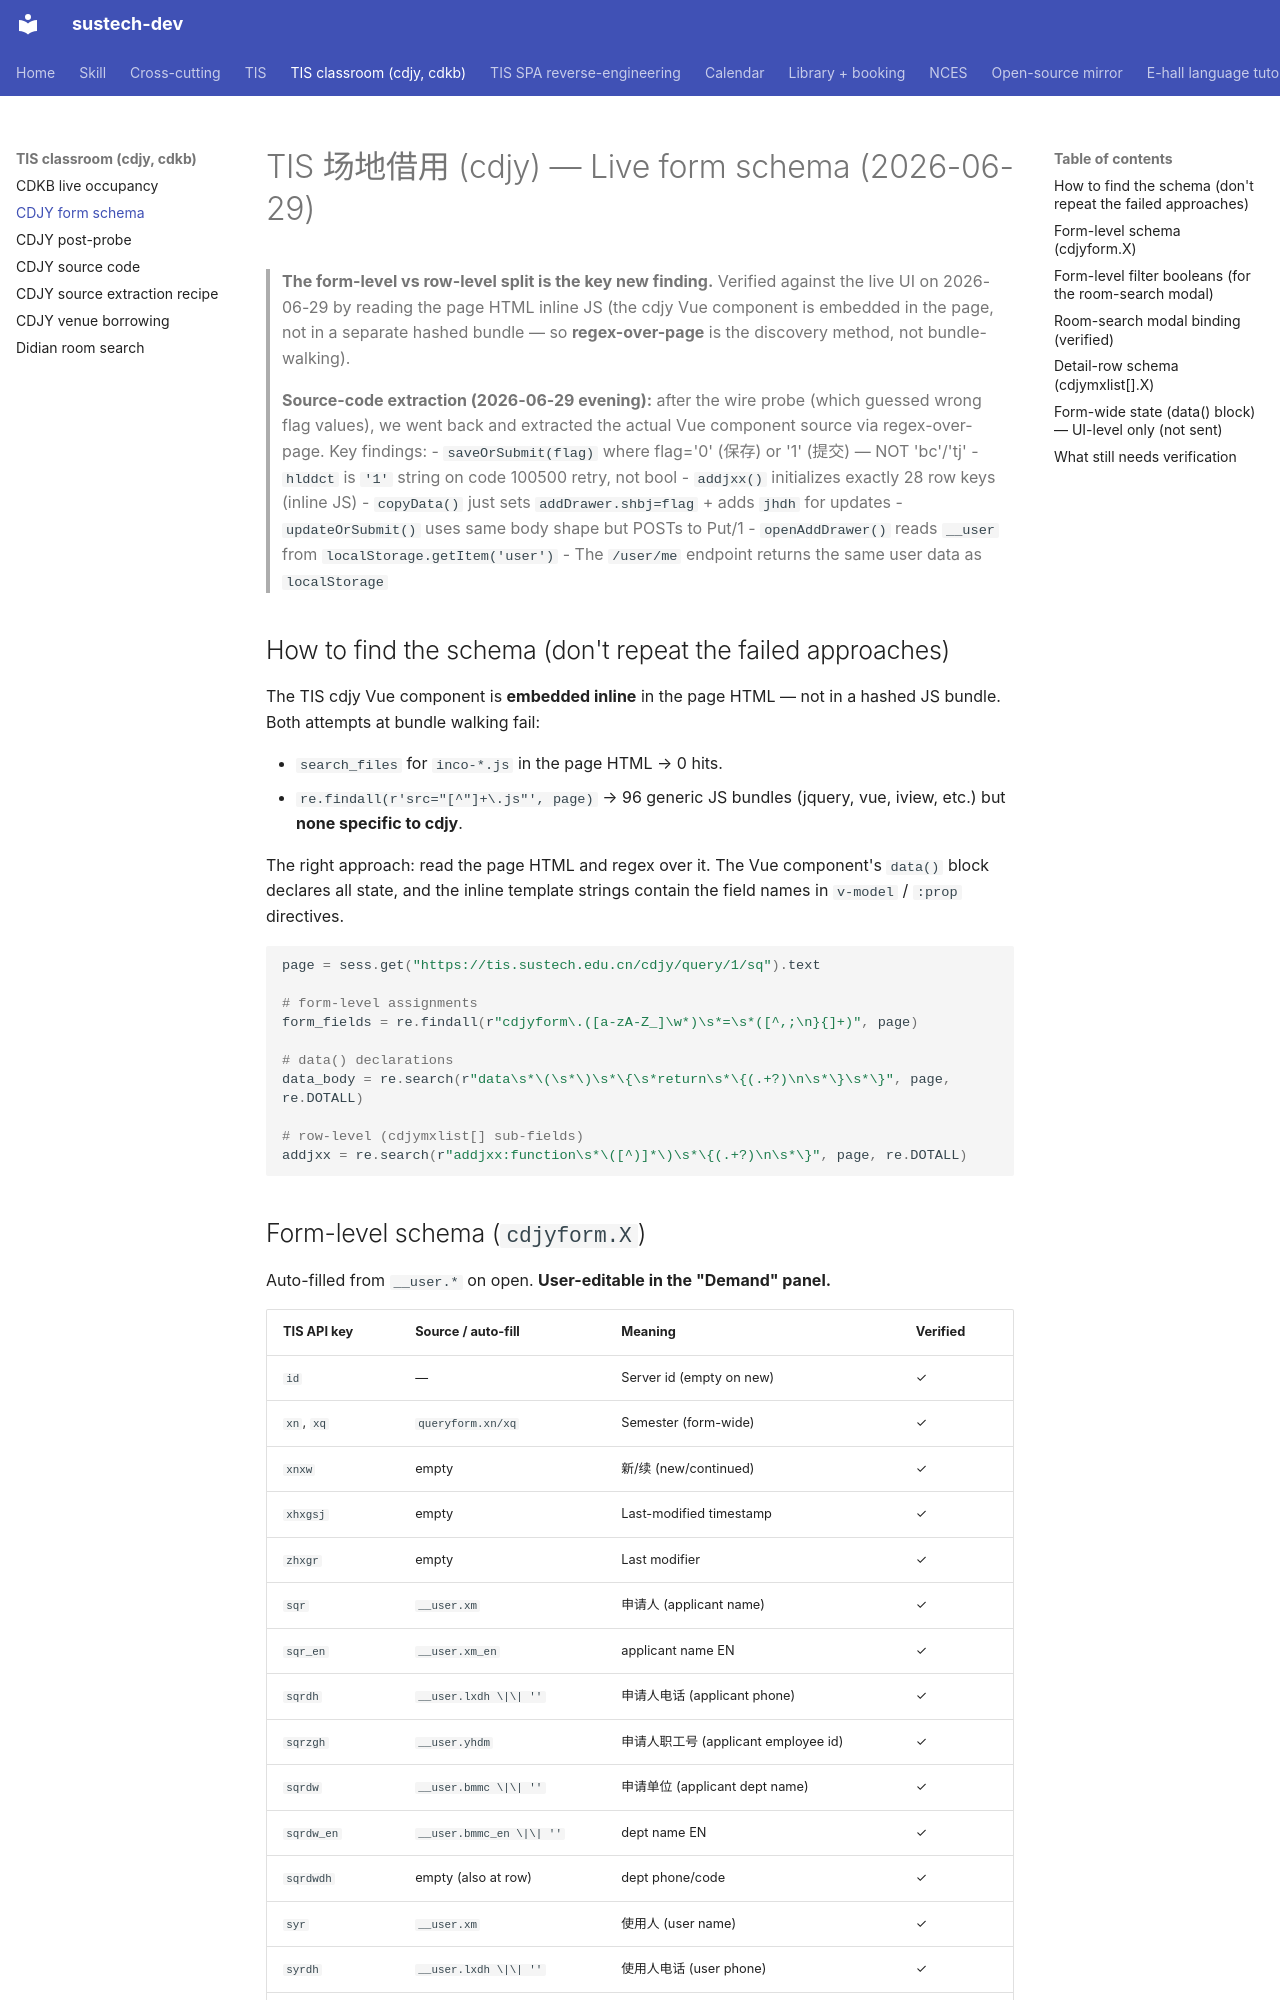

repository: dumixthestpd/sustech-dev · page: references/tis-cdjy-form-schema-2026-06-29/index.html · generator: mkdocs

# TIS 场地借用 (cdjy) — Live form schema (2026-06-29)

> **The form-level vs row-level split is the key new finding.**
> Verified against the live UI on 2026-06-29 by reading the page HTML
> inline JS (the cdjy Vue component is embedded in the page, not in
> a separate hashed bundle — so **regex-over-page** is the discovery
> method, not bundle-walking).
>
> **Source-code extraction (2026-06-29 evening):** after the wire probe
> (which guessed wrong flag values), we went back and extracted the
> actual Vue component source via regex-over-page. Key findings:
> - `saveOrSubmit(flag)` where flag='0' (保存) or '1' (提交) — NOT 'bc'/'tj'
> - `hlddct` is `'1'` string on code 100500 retry, not bool
> - `addjxx()` initializes exactly 28 row keys (inline JS)
> - `copyData()` just sets `addDrawer.shbj=flag` + adds `jhdh` for updates
> - `updateOrSubmit()` uses same body shape but POSTs to Put/1
> - `openAddDrawer()` reads `__user` from `localStorage.getItem('user')`
> - The `/user/me` endpoint returns the same user data as `localStorage`

## How to find the schema (don't repeat the failed approaches)

The TIS cdjy Vue component is **embedded inline** in the page HTML —
not in a hashed JS bundle. Both attempts at bundle walking fail:

- `search_files` for `inco-*.js` in the page HTML → 0 hits.
- `re.findall(r'src="[^"]+\.js"', page)` → 96 generic JS bundles
  (jquery, vue, iview, etc.) but **none specific to cdjy**.

The right approach: read the page HTML and regex over it. The Vue
component's `data()` block declares all state, and the inline
template strings contain the field names in `v-model` / `:prop`
directives.

```python
page = sess.get("https://tis.sustech.edu.cn/cdjy/query/1/sq").text

# form-level assignments
form_fields = re.findall(r"cdjyform\.([a-zA-Z_]\w*)\s*=\s*([^,;\n}{]+)", page)

# data() declarations
data_body = re.search(r"data\s*\(\s*\)\s*\{\s*return\s*\{(.+?)\n\s*\}\s*\}", page, re.DOTALL)

# row-level (cdjymxlist[] sub-fields)
addjxx = re.search(r"addjxx:function\s*\([^)]*\)\s*\{(.+?)\n\s*\}", page, re.DOTALL)
```
